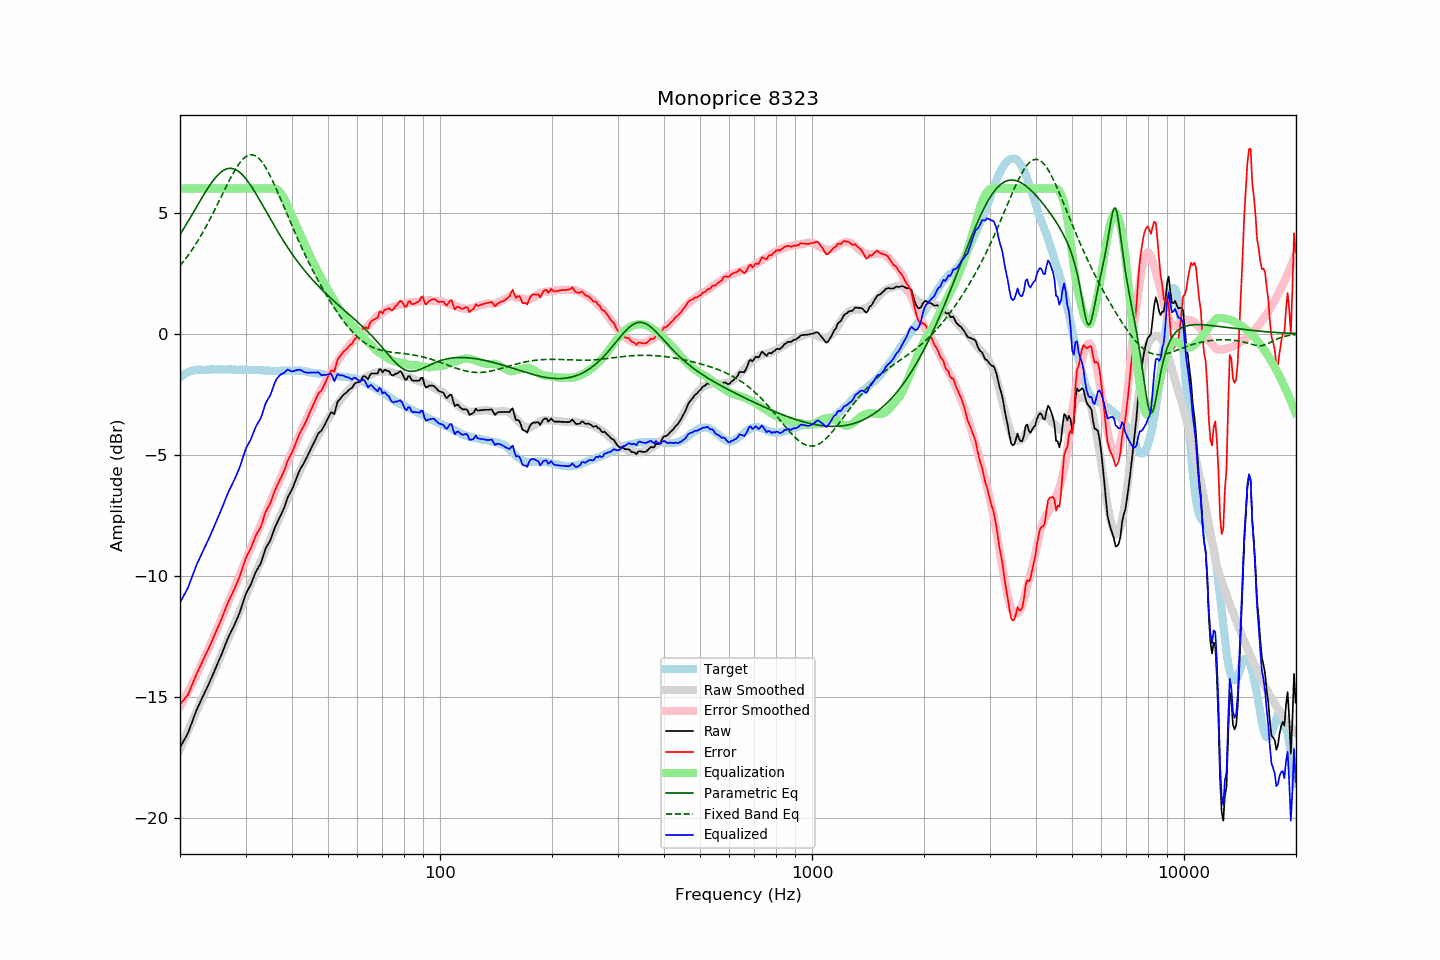

Data behind this chart, as committed beside it:
frequency, raw, error, smoothed, error_smoothed, equalization, parametric_eq, fixed_band_eq, equalized_raw, equalized_smoothed, target
20.00, -17.10, -15.30, -17.17, -15.40, 6.00, 4.10, 2.81, -11.10, -11.17, -1.80
20.20, -16.98, -15.23, -17.02, -15.29, 6.00, 4.20, 2.89, -10.98, -11.02, -1.75
20.40, -16.86, -15.16, -16.87, -15.17, 6.00, 4.31, 2.97, -10.86, -10.87, -1.70
20.61, -16.74, -15.07, -16.71, -15.05, 6.00, 4.42, 3.06, -10.74, -10.71, -1.67
20.81, -16.62, -15.00, -16.56, -14.92, 6.00, 4.53, 3.14, -10.62, -10.56, -1.62
21.02, -16.49, -14.91, -16.41, -14.80, 6.00, 4.64, 3.23, -10.49, -10.41, -1.58
21.23, -16.31, -14.75, -16.25, -14.67, 6.00, 4.75, 3.33, -10.31, -10.25, -1.56
21.44, -16.13, -14.59, -16.10, -14.54, 6.00, 4.86, 3.42, -10.13, -10.10, -1.54
21.66, -15.95, -14.43, -15.95, -14.41, 6.00, 4.98, 3.52, -9.95, -9.95, -1.52
21.87, -15.77, -14.26, -15.80, -14.28, 6.00, 5.09, 3.62, -9.77, -9.80, -1.51
22.09, -15.60, -14.11, -15.65, -14.14, 6.00, 5.21, 3.73, -9.60, -9.65, -1.49
22.31, -15.45, -13.97, -15.49, -14.00, 6.00, 5.32, 3.83, -9.45, -9.49, -1.48
22.54, -15.31, -13.83, -15.34, -13.85, 6.00, 5.44, 3.94, -9.31, -9.34, -1.48
22.76, -15.16, -13.68, -15.18, -13.70, 6.00, 5.55, 4.05, -9.16, -9.18, -1.48
22.99, -15.02, -13.53, -15.03, -13.55, 6.00, 5.66, 4.17, -9.02, -9.03, -1.49
23.22, -14.88, -13.39, -14.88, -13.40, 6.00, 5.77, 4.28, -8.88, -8.88, -1.49
23.45, -14.74, -13.25, -14.73, -13.25, 6.00, 5.88, 4.40, -8.74, -8.73, -1.49
23.69, -14.60, -13.12, -14.59, -13.11, 6.00, 5.98, 4.53, -8.60, -8.59, -1.48
23.92, -14.46, -12.98, -14.44, -12.97, 6.00, 6.08, 4.65, -8.46, -8.44, -1.48
24.16, -14.31, -12.84, -14.30, -12.82, 6.00, 6.18, 4.78, -8.31, -8.30, -1.47
24.40, -14.15, -12.68, -14.15, -12.67, 6.00, 6.27, 4.91, -8.15, -8.15, -1.47
24.65, -14.00, -12.53, -14.00, -12.52, 6.00, 6.36, 5.04, -8.00, -8.00, -1.48
24.89, -13.85, -12.37, -13.84, -12.36, 6.00, 6.44, 5.17, -7.85, -7.84, -1.48
25.14, -13.69, -12.21, -13.68, -12.21, 6.00, 6.52, 5.31, -7.69, -7.68, -1.48
25.39, -13.53, -12.06, -13.53, -12.05, 6.00, 6.59, 5.44, -7.53, -7.53, -1.47
25.65, -13.38, -11.92, -13.37, -11.90, 6.00, 6.65, 5.58, -7.38, -7.37, -1.47
25.91, -13.22, -11.75, -13.21, -11.74, 6.00, 6.70, 5.71, -7.22, -7.21, -1.48
26.16, -13.05, -11.57, -13.06, -11.59, 6.00, 6.75, 5.85, -7.05, -7.06, -1.48
26.43, -12.88, -11.41, -12.91, -11.43, 6.00, 6.78, 5.98, -6.88, -6.91, -1.48
26.69, -12.72, -11.24, -12.76, -11.28, 6.00, 6.81, 6.12, -6.72, -6.76, -1.48
26.96, -12.55, -11.08, -12.61, -11.13, 6.00, 6.83, 6.25, -6.55, -6.61, -1.47
27.23, -12.41, -10.94, -12.45, -10.97, 6.00, 6.84, 6.38, -6.41, -6.45, -1.47
27.50, -12.28, -10.81, -12.29, -10.81, 6.00, 6.83, 6.50, -6.28, -6.29, -1.47
27.77, -12.15, -10.67, -12.13, -10.65, 6.00, 6.82, 6.63, -6.15, -6.13, -1.48
28.05, -12.01, -10.53, -11.97, -10.49, 6.00, 6.80, 6.74, -6.01, -5.97, -1.48
28.33, -11.86, -10.37, -11.81, -10.32, 6.00, 6.77, 6.85, -5.86, -5.81, -1.49
28.62, -11.70, -10.21, -11.65, -10.16, 6.00, 6.73, 6.95, -5.70, -5.65, -1.49
28.90, -11.54, -10.05, -11.48, -10.00, 6.00, 6.68, 7.05, -5.54, -5.48, -1.49
29.19, -11.35, -9.85, -11.32, -9.83, 6.00, 6.62, 7.13, -5.35, -5.32, -1.50
29.48, -11.14, -9.66, -11.15, -9.67, 6.00, 6.55, 7.21, -5.14, -5.15, -1.48
29.78, -10.93, -9.44, -10.99, -9.50, 6.00, 6.48, 7.27, -4.93, -4.99, -1.49
30.08, -10.74, -9.26, -10.83, -9.34, 6.00, 6.40, 7.32, -4.74, -4.83, -1.48
30.38, -10.61, -9.12, -10.67, -9.18, 6.00, 6.32, 7.36, -4.61, -4.67, -1.49
30.68, -10.49, -9.00, -10.51, -9.02, 6.00, 6.22, 7.38, -4.49, -4.51, -1.49
30.99, -10.37, -8.88, -10.35, -8.86, 6.00, 6.13, 7.40, -4.37, -4.35, -1.49
31.30, -10.20, -8.71, -10.19, -8.70, 6.00, 6.03, 7.39, -4.20, -4.19, -1.49
31.61, -10.03, -8.54, -10.04, -8.54, 6.00, 5.92, 7.38, -4.03, -4.04, -1.50
31.93, -9.86, -8.37, -9.89, -8.39, 6.00, 5.81, 7.35, -3.86, -3.89, -1.50
32.24, -9.74, -8.23, -9.74, -8.24, 6.00, 5.70, 7.30, -3.74, -3.74, -1.51
32.57, -9.63, -8.13, -9.59, -8.09, 6.00, 5.59, 7.25, -3.63, -3.59, -1.50
32.89, -9.52, -8.02, -9.45, -7.94, 6.00, 5.47, 7.18, -3.52, -3.45, -1.50
33.22, -9.35, -7.84, -9.30, -7.79, 6.00, 5.36, 7.09, -3.35, -3.30, -1.51
33.55, -9.13, -7.62, -9.14, -7.63, 6.00, 5.24, 7.00, -3.13, -3.14, -1.51
33.89, -8.92, -7.40, -8.99, -7.47, 6.00, 5.12, 6.90, -2.92, -2.99, -1.53
34.23, -8.78, -7.26, -8.83, -7.30, 6.00, 5.01, 6.79, -2.78, -2.83, -1.52
34.57, -8.67, -7.14, -8.67, -7.15, 6.00, 4.89, 6.67, -2.67, -2.67, -1.53
34.92, -8.56, -7.03, -8.52, -6.99, 6.00, 4.77, 6.54, -2.56, -2.52, -1.53
35.27, -8.39, -6.86, -8.37, -6.84, 6.00, 4.66, 6.40, -2.39, -2.37, -1.53
35.62, -8.20, -6.67, -8.21, -6.68, 6.00, 4.54, 6.26, -2.20, -2.21, -1.54
35.97, -8.01, -6.47, -8.05, -6.51, 6.00, 4.43, 6.12, -2.01, -2.05, -1.54
... 635 more rows
